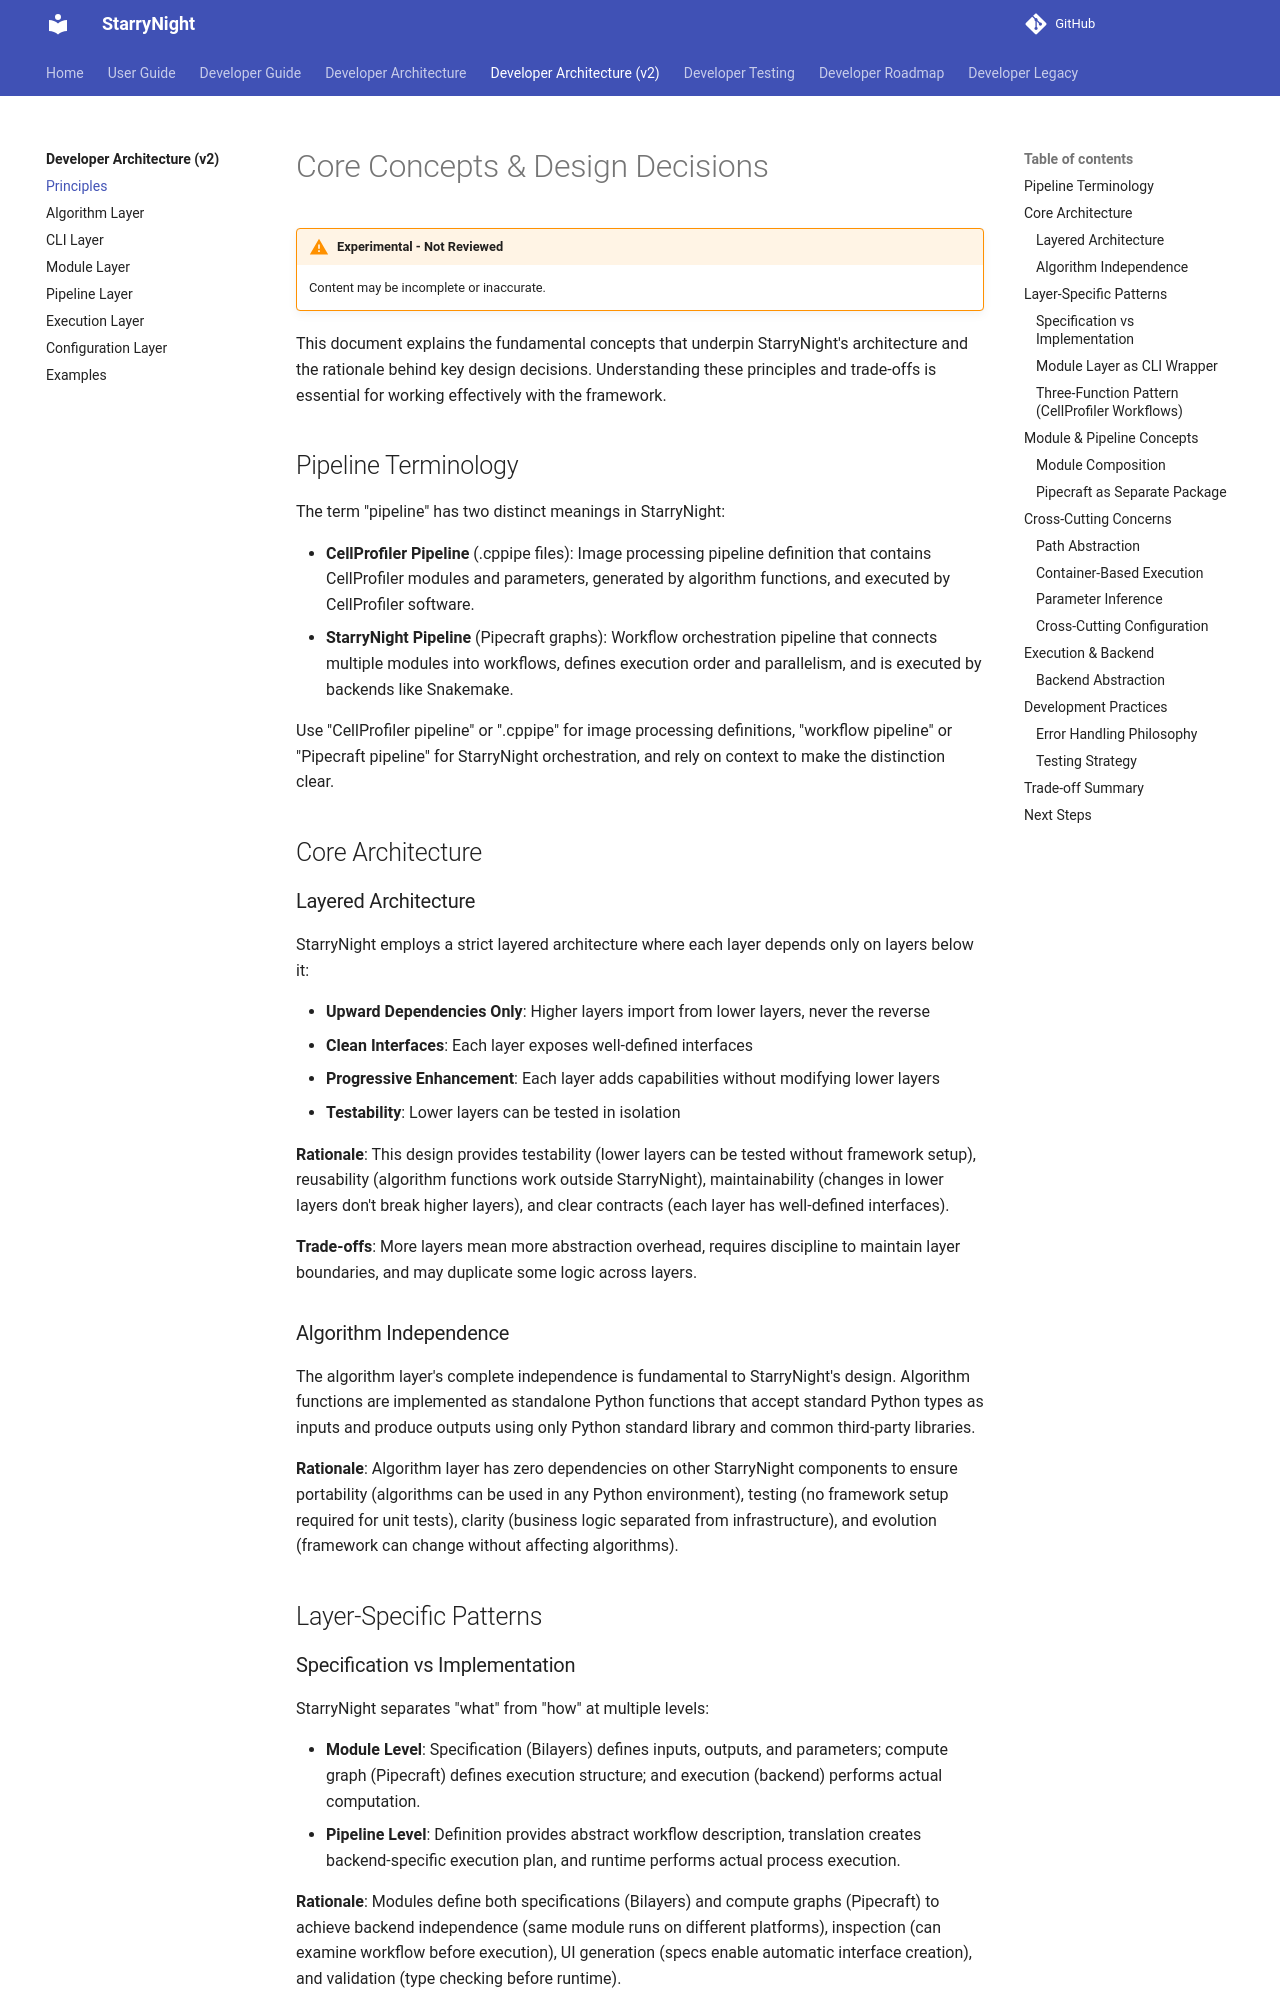

repository: broadinstitute/starrynight · page: architecturev2/00-1-principles/index.html · generator: mkdocs

# Core Concepts & Design Decisions

!!! warning "Experimental - Not Reviewed"
    Content may be incomplete or inaccurate.

This document explains the fundamental concepts that underpin StarryNight's architecture and the rationale behind key design decisions. Understanding these principles and trade-offs is essential for working effectively with the framework.

## Pipeline Terminology

The term "pipeline" has two distinct meanings in StarryNight:

- **CellProfiler Pipeline** (.cppipe files): Image processing pipeline definition that contains CellProfiler modules and parameters, generated by algorithm functions, and executed by CellProfiler software.
- **StarryNight Pipeline** (Pipecraft graphs): Workflow orchestration pipeline that connects multiple modules into workflows, defines execution order and parallelism, and is executed by backends like Snakemake.

Use "CellProfiler pipeline" or ".cppipe" for image processing definitions, "workflow pipeline" or "Pipecraft pipeline" for StarryNight orchestration, and rely on context to make the distinction clear.

## Core Architecture

### Layered Architecture

StarryNight employs a strict layered architecture where each layer depends only on layers below it:

- **Upward Dependencies Only**: Higher layers import from lower layers, never the reverse
- **Clean Interfaces**: Each layer exposes well-defined interfaces
- **Progressive Enhancement**: Each layer adds capabilities without modifying lower layers
- **Testability**: Lower layers can be tested in isolation

**Rationale**: This design provides testability (lower layers can be tested without framework setup), reusability (algorithm functions work outside StarryNight), maintainability (changes in lower layers don't break higher layers), and clear contracts (each layer has well-defined interfaces).

**Trade-offs**: More layers mean more abstraction overhead, requires discipline to maintain layer boundaries, and may duplicate some logic across layers.

### Algorithm Independence

The algorithm layer's complete independence is fundamental to StarryNight's design. Algorithm functions are implemented as standalone Python functions that accept standard Python types as inputs and produce outputs using only Python standard library and common third-party libraries.

**Rationale**: Algorithm layer has zero dependencies on other StarryNight components to ensure portability (algorithms can be used in any Python environment), testing (no framework setup required for unit tests), clarity (business logic separated from infrastructure), and evolution (framework can change without affecting algorithms).

## Layer-Specific Patterns
